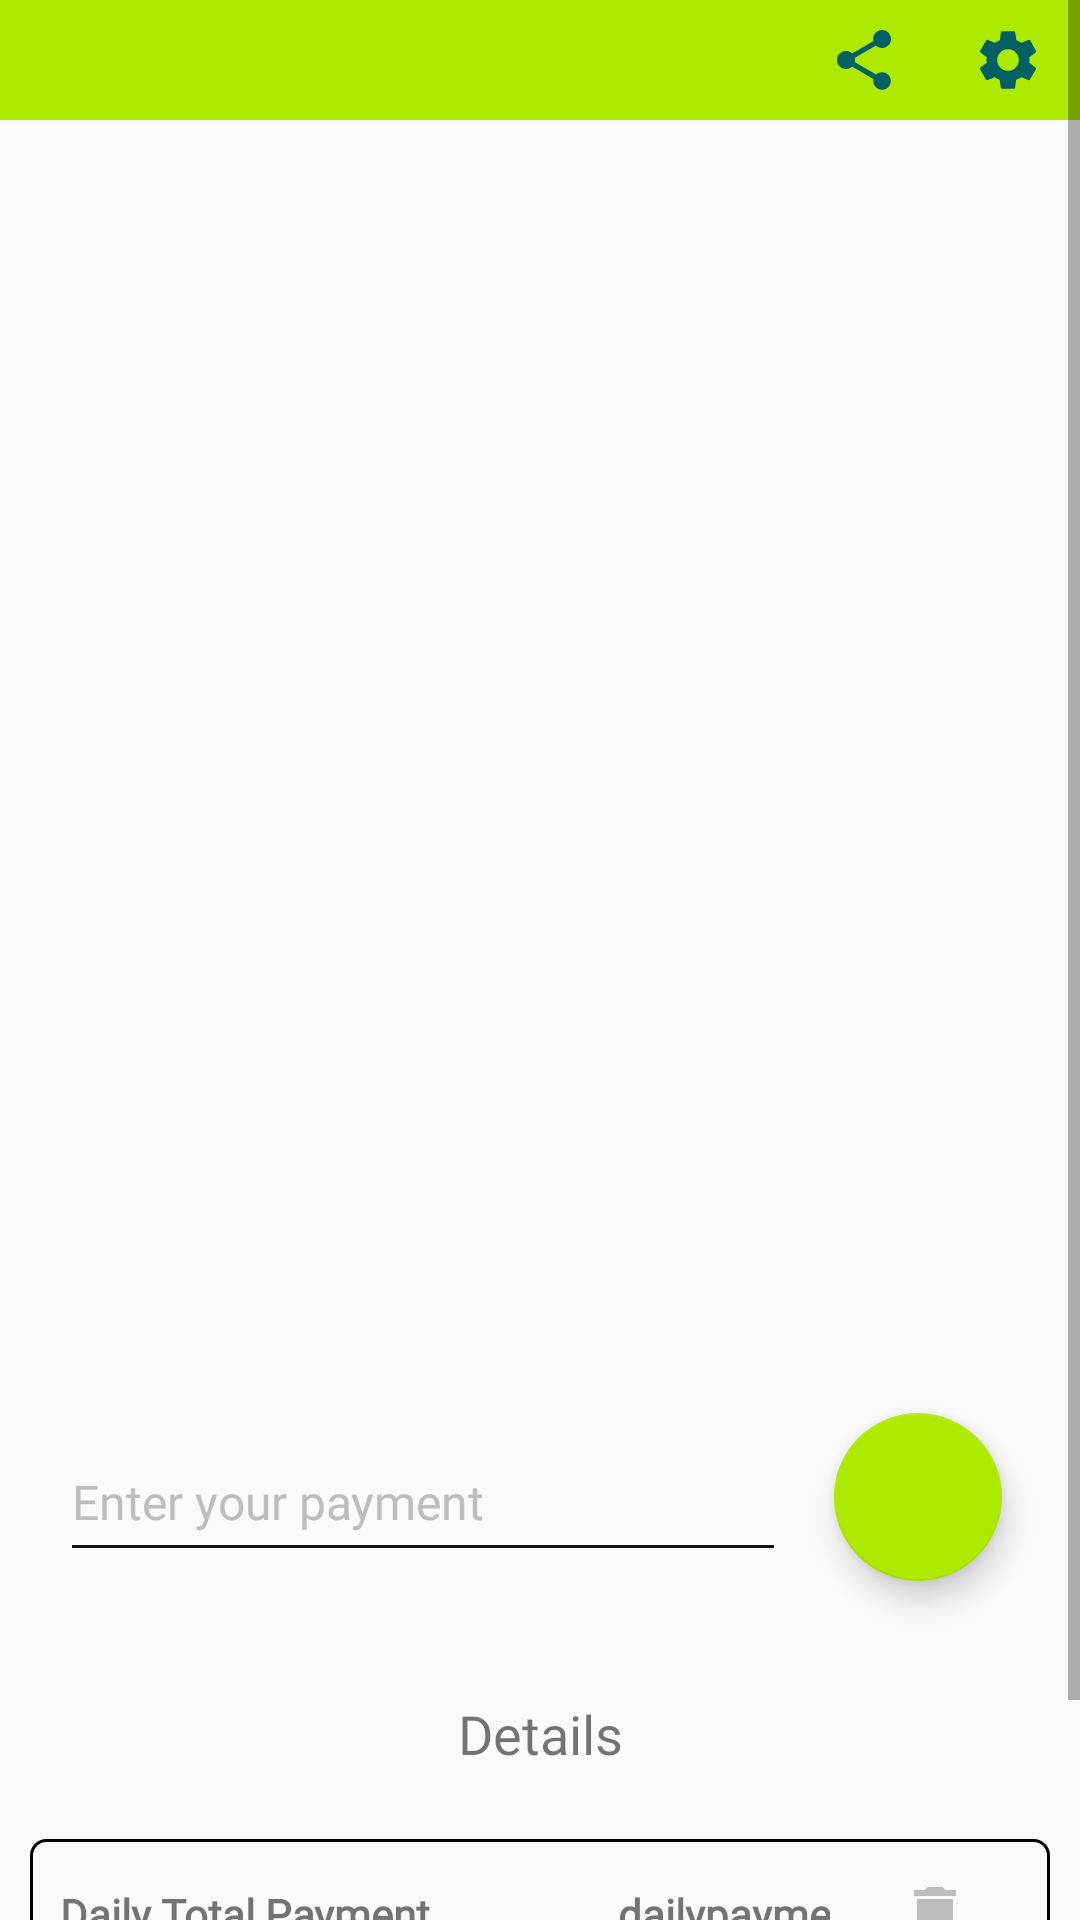

Produce the Android XML layout that renders to this screen, including the resource entries it uses.
<!-- AndroidManifest.xml: application theme AppThemeLight -->
<!-- res/layout/fragment_today_page.xml -->
<?xml version="1.0" encoding="utf-8"?>
<androidx.constraintlayout.widget.ConstraintLayout xmlns:android="http://schemas.android.com/apk/res/android"
    xmlns:app="http://schemas.android.com/apk/res-auto"
    xmlns:tools="http://schemas.android.com/tools"
    android:id="@+id/constraintLayoutInMain"
    android:layout_width="match_parent"
    android:layout_height="match_parent"
    tools:context=".today_page">

    <ScrollView
        android:layout_width="match_parent"
        android:layout_height="match_parent"
        app:layout_behavior="@string/appbar_scrolling_view_behavior"
        app:layout_constraintBottom_toBottomOf="parent"
        app:layout_constraintEnd_toEndOf="parent"
        app:layout_constraintStart_toStartOf="parent"
        app:layout_constraintTop_toTopOf="parent">


        <LinearLayout
            android:layout_width="match_parent"
            android:layout_height="wrap_content"
            android:orientation="vertical">

            <androidx.appcompat.widget.Toolbar
                android:id="@+id/tToolbar"
                android:layout_width="match_parent"
                android:layout_height="wrap_content"
                android:layout_marginBottom="5dp"
                android:background="?attr/toolbarColor"
                android:minHeight="40dp"
                app:buttonGravity="top|bottom"
                app:maxButtonHeight="40dp"
                app:menu="@menu/custom_toolbar"
                app:titleTextAppearance="@style/toolbarTitleSize"
                app:titleTextColor="?attr/toolbarTextColor" />


            <LinearLayout
                android:id="@+id/paymentListLinearLayout"
                android:layout_width="match_parent"
                android:layout_height="400dp"
                android:layout_marginStart="10dp"
                android:layout_marginTop="5dp"
                android:layout_marginEnd="10dp"
                android:minHeight="500dp"
                android:orientation="vertical"
                app:layout_constraintEnd_toEndOf="parent"
                app:layout_constraintStart_toStartOf="parent">

                <ListView
                    android:id="@+id/paymentList"
                    android:layout_width="match_parent"
                    android:layout_height="wrap_content"
                    android:layout_marginBottom="5dp"
                    android:divider="@null"
                    android:minHeight="400dp"
                    android:nestedScrollingEnabled="true"
                    android:scrollbarSize="4dp">

                </ListView>

            </LinearLayout>

            <LinearLayout
                android:layout_width="match_parent"
                android:layout_height="wrap_content"
                android:layout_marginStart="10dp"
                android:layout_marginTop="5dp"
                android:layout_marginEnd="10dp"
                android:layout_marginBottom="10dp"
                android:gravity="center_vertical"
                android:orientation="horizontal"
                tools:layout_editor_absoluteX="0dp"
                tools:layout_editor_absoluteY="595dp">

                <EditText
                    android:id="@+id/totalPaymentEditText"
                    android:layout_width="wrap_content"
                    android:layout_height="50dp"
                    android:layout_marginLeft="10dp"
                    android:layout_weight="5"
                    android:ems="12"
                    android:fontFamily="@font/nunito_sans_semibold"
                    android:hint="@string/payment_edit_text"
                    android:imeOptions="actionDone"
                    android:importantForAutofill="no"
                    android:inputType="number"
                    android:shadowColor="#BDBDBD"
                    android:textColor="#BDBDBD"
                    android:textColorHighlight="#BDBDBD"
                    android:textColorHint="#BDBDBD"
                    android:textColorLink="#BDBDBD"
                    android:textCursorDrawable="@android:color/background_dark"
                    android:textSize="16sp"
                    android:theme="@style/CustomEditTextStyle" />

                <com.google.android.material.floatingactionbutton.FloatingActionButton
                    android:id="@+id/addPaymentFAB"
                    android:layout_width="wrap_content"
                    android:layout_height="wrap_content"
                    android:layout_gravity="bottom|right"
                    android:layout_margin="16dp"
                    android:layout_marginStart="16dp"
                    android:layout_marginEnd="16dp"
                    android:layout_marginBottom="16dp"
                    android:clickable="true"
                    android:src="@drawable/ic_add_black_24dp"
                    android:tint="#00030000"
                    app:backgroundTint="@color/colorPrimaryForLightTheme" />

            </LinearLayout>

            <TextView
                android:id="@+id/detailsTextView"
                android:layout_width="match_parent"
                android:layout_height="50dp"
                android:layout_weight="1"
                android:fontFamily="@font/nunito_sans_semibold"
                android:gravity="center"
                android:text="@string/detail_text"
                android:textSize="18sp" />

            <LinearLayout
                android:id="@+id/totalPaymentTextViewlinearLayout"
                android:layout_width="match_parent"
                android:layout_height="100dp"
                android:layout_marginStart="10dp"
                android:layout_marginTop="10dp"
                android:layout_marginEnd="10dp"
                android:layout_marginBottom="10dp"
                android:background="@drawable/custom_llayout_border"
                android:orientation="horizontal"
                app:layout_constraintEnd_toEndOf="parent"
                app:layout_constraintStart_toStartOf="parent"
                tools:layout_editor_absoluteY="661dp">

                <TextView
                    android:id="@+id/totalPaymentText"
                    android:layout_width="180dp"
                    android:layout_height="50dp"
                    android:layout_marginLeft="10dp"
                    android:fontFamily="@font/nunito_sans_semibold"
                    android:gravity="center_vertical"
                    android:text="@string/total_payment_daily"
                    android:textSize="14sp"
                    android:textStyle="bold"
                    tools:layout_editor_absoluteX="16dp"
                    tools:layout_editor_absoluteY="662dp" />

                <TextView
                    android:id="@+id/todaysTotalPaymentTextView"
                    android:layout_width="wrap_content"
                    android:layout_height="50dp"
                    android:layout_weight="1"
                    android:fontFamily="@font/nunito_sans_semibold"
                    android:gravity="center_vertical|end"
                    android:text="dailypayment"
                    android:textSize="14sp"
                    android:textStyle="bold"
                    tools:layout_editor_absoluteX="229dp"
                    tools:layout_editor_absoluteY="661dp" />

                <TextView
                    android:id="@+id/currencyOfDTP"
                    android:layout_width="wrap_content"
                    android:layout_height="50dp"
                    android:layout_weight="1"
                    android:fontFamily="@font/nunito_sans_semibold"
                    android:gravity="start|center_vertical"
                    android:textColor="#FAFAFA"
                    android:textSize="14sp"
                    android:textStyle="bold"
                    tools:layout_editor_absoluteX="229dp"
                    tools:layout_editor_absoluteY="661dp" />

                <ImageButton
                    android:id="@+id/totalPaymentOnDayDeleteImageButton"
                    android:layout_width="70dp"
                    android:layout_height="50dp"
                    android:layout_gravity="top"
                    android:layout_marginEnd="10dp"
                    android:background="@null"
                    app:srcCompat="@drawable/ic_delete_black_24dp" />

            </LinearLayout>
        </LinearLayout>
    </ScrollView>

</androidx.constraintlayout.widget.ConstraintLayout>
<!-- resources referenced by this layout -->
<resources>
  <color name="colorPrimaryForLightTheme">#AEEA00</color>
  <!-- drawable custom_llayout_border (drawable) -->
  <?xml version="1.0" encoding="utf-8"?>
  <shape
  xmlns:android="http://schemas.android.com/apk/res/android"
  android:shape="rectangle">
  <corners
      android:radius="5dp"/>
  
  <stroke
      android:width="1dp" />
      
      
  </shape>
  <!-- drawable ic_delete_black_24dp (drawable) -->
  <vector android:height="24dp" android:tint="#BDBDBD"
      android:viewportHeight="24.0" android:viewportWidth="24.0"
      android:width="24dp" xmlns:android="http://schemas.android.com/apk/res/android">
      <path android:fillColor="#FF000000" android:pathData="M6,19c0,1.1 0.9,2 2,2h8c1.1,0 2,-0.9 2,-2V7H6v12zM19,4h-3.5l-1,-1h-5l-1,1H5v2h14V4z"/>
  </vector>
  <string name="detail_text">Details</string>
  <string name="payment_edit_text">Enter your payment</string>
  <string name="total_payment_daily">Daily Total Payment</string>
  <style name="CustomEditTextStyle" parent="Widget.AppCompat.EditText">
          <item name="colorControlNormal">#131313</item>
          <item name="colorControlActivated">#131313</item>
          <item name="colorControlHighlight">#212121</item>
      </style>
  <style name="toolbarTitleSize" parent="@style/Base.TextAppearance.AppCompat.Title">
          <item name="android:textSize">22sp</item>
          <item name="android:height">35dp</item>
          <item name="android:fontFamily">@font/bilbo</item>
      </style>
  <style name="AppThemeLight" parent="Theme.AppCompat.Light.NoActionBar">
          
          <item name="colorPrimary">@color/colorPrimaryForLightTheme</item>
          <item name="colorPrimaryDark">@color/colorPrimaryDarkForLightTheme</item>
          <item name="colorAccent">@color/colorOfActionBar</item>
  
          
          <item name="toolbarColor">@color/toolbarColorLightTheme</item>
  
          
          <item name="backgroundColor">@color/backgroundColorForLightTheme</item>
  
          <item name="textColor">@color/textColorForLightTheme</item>
          <item name="secondaryTextColor">@color/secondaryTextColorLightTheme</item>
          <item name="toolbarTextColor">@color/textColorOfToolbarForLightTheme</item>
  
          
          <item name="bottomBarColor">@color/bottomBarColorForLightTheme</item>
          <item name="bottomBarCheckedColor">@color/bottomBarCheckedColorForLightTheme</item>
          <item name="bottomBarNonCheckedColor">@color/bottomBarNonCheckedColorForLightTheme</item>
  
          
          <item name="listViewBackgroundColor">@color/listviewBackgroundColorForLightTheme</item>
          
          <item name="listViewButtonColor">@color/listViewMoreButtonForLightTheme</item>
          <item name="listViewDividerColor">@color/listViewDividerColorForLightTheme</item>
          <item name="listItemBorderColor">@color/listItemBorderColorForLightTheme</item>
  
          
          <item name="toolbarButtonColor">@color/toolbarButtonColorForLightTheme</item>
  
      </style>
  <color name="colorPrimaryDarkForLightTheme">#79B700</color>
  <color name="colorOfActionBar">#212121</color>
  <color name="toolbarColorLightTheme">#AEEA00</color>
  <color name="backgroundColorForLightTheme">#FFFFFF</color>
  <color name="textColorForLightTheme">#DE000000</color>
  <color name="secondaryTextColorLightTheme">#8A000000</color>
  <color name="textColorOfToolbarForLightTheme">#DE000000</color>
  <color name="bottomBarColorForLightTheme">#E4FF54</color>
  <color name="bottomBarCheckedColorForLightTheme">#006064</color>
  <color name="bottomBarNonCheckedColorForLightTheme">#707070</color>
  <color name="listviewBackgroundColorForLightTheme">#FAFAFA</color>
  <color name="listViewMoreButtonForLightTheme">#8A000000</color>
  <color name="listViewDividerColorForLightTheme">#424242</color>
  <color name="listItemBorderColorForLightTheme">#FAFAFA</color>
  <color name="toolbarButtonColorForLightTheme">#006064</color>
</resources>
